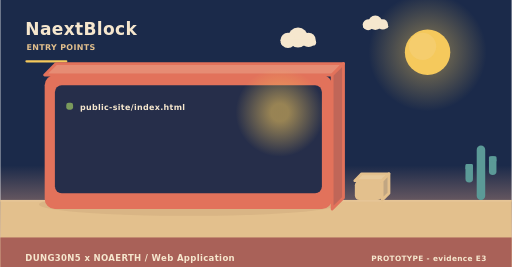
t = 0.00 s
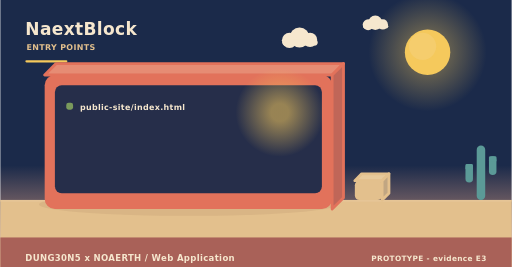
t = 2.00 s
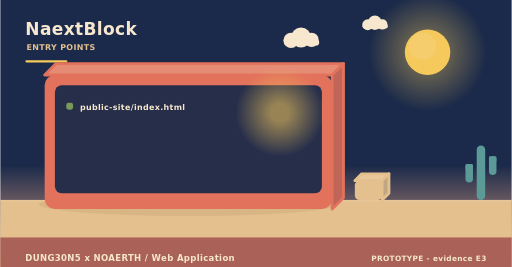
t = 4.00 s
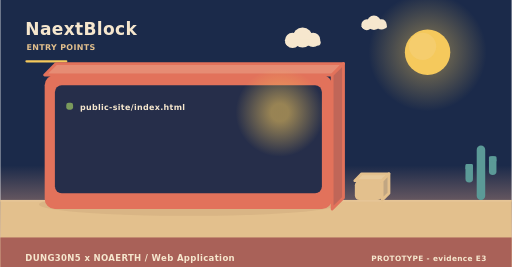
t = 6.00 s
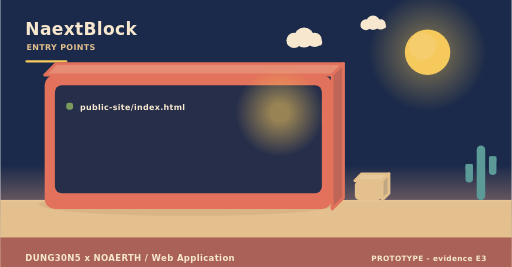
t = 8.00 s
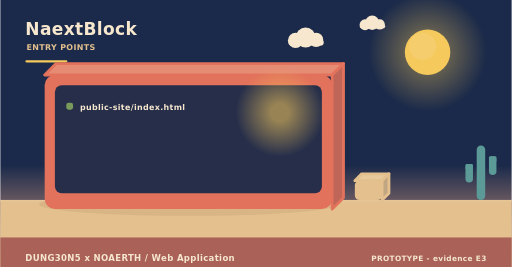
t = 10.00 s

The animated SVG that drew these frames (rendered in a browser with its animation timeline set to each time). Animation: 3 SMIL elements (animateTransform=3); frames cover the first 10.00 s, repeats indefinitely.

<svg xmlns="http://www.w3.org/2000/svg" width="900" height="470" viewBox="0 0 900 470" role="img" aria-label="NaextBlock - how it is operated"><linearGradient id="skyt" x1="0" y1="0" x2="0" y2="1"><stop offset="0" stop-color="#1b2a4a"/><stop offset="0.62" stop-color="#1b2a4a"/><stop offset="1" stop-color="#f3ad8a"/></linearGradient><rect width="900" height="470" fill="url(#skyt)"/><radialGradient id="sunt"><stop offset="0.35" stop-color="#f5c95c" stop-opacity="0.34"/><stop offset="1" stop-color="#f5c95c" stop-opacity="0"/></radialGradient><circle cx="752" cy="92" r="104" fill="url(#sunt)"/><circle cx="752" cy="92" r="40" fill="#f5c95c"/><circle cx="743.2" cy="81.6" r="24" fill="#f5d27e" opacity="0.5"/><g><circle cx="524" cy="66" r="17.64" fill="#f6e7ce"/><circle cx="506.36" cy="71.04" r="13.44" fill="#f6e7ce"/><circle cx="542.48" cy="70.2" r="12.6" fill="#f6e7ce"/><rect x="493.76" y="69.36" width="62.16" height="10.92" rx="5.46" fill="#f6e7ce"/><animateTransform attributeName="transform" type="translate" values="0 0;24 0;0 0" dur="36s" begin="0s" repeatCount="indefinite"/></g><g><circle cx="660" cy="40" r="12.6" fill="#f6e7ce"/><circle cx="647.4" cy="43.6" r="9.6" fill="#f6e7ce"/><circle cx="673.2" cy="43" r="9" fill="#f6e7ce"/><rect x="638.4" y="42.4" width="44.4" height="7.8" rx="3.9" fill="#f6e7ce"/><animateTransform attributeName="transform" type="translate" values="0 0;-18 0;0 0" dur="46s" begin="3s" repeatCount="indefinite"/></g><rect x="0" y="352" width="900" height="118" fill="#e3c08d"/><rect x="0" y="352" width="900" height="3" fill="#e6c596"/><text x="44" y="62" font-family="Verdana,DejaVu Sans,sans-serif" font-size="30" font-weight="700" letter-spacing="0.6" fill="#f6e7ce" text-anchor="start">NaextBlock</text><text x="46" y="88" font-family="Verdana,DejaVu Sans,sans-serif" font-size="14" font-weight="700" letter-spacing="0.6" fill="#e3c08d" text-anchor="start">ENTRY POINTS</text><rect x="44" y="106" width="74" height="4" rx="2" fill="#f5c95c"/><ellipse cx="331" cy="360" rx="263.2" ry="20" fill="rgba(138,90,68,0.11)"/><path d="M78,132 L584,132 L604,112 L98,112 Z" fill="#e68c74" stroke="#e2725b" stroke-width="5" stroke-linejoin="round"/><path d="M584,132 L604,112 L604,348 L584,368 Z" fill="#c06658" stroke="#e2725b" stroke-width="5" stroke-linejoin="round"/><rect x="78" y="132" width="506" height="236" rx="18" fill="#e2725b"/><rect x="96" y="150" width="470" height="190" rx="12" fill="#1b2a4a" opacity="0.94"/><radialGradient id="lamp3522"><stop offset="0.2" stop-color="#f5c95c" stop-opacity="0.55"/><stop offset="1" stop-color="#f5c95c" stop-opacity="0"/></radialGradient><circle cx="492" cy="198" r="78" fill="url(#lamp3522)"/><rect x="116" y="181" width="12" height="12" rx="4" fill="#7a9a5c"/><g><text x="140" y="194" font-family="Verdana,DejaVu Sans,sans-serif" font-size="14" font-weight="700" letter-spacing="0.6" fill="#f6e7ce" text-anchor="start">public-site/index.html</text><animateTransform attributeName="transform" type="translate" values="0 10;0 0" dur="0.7s" begin="0.4s" fill="freeze"/></g><path d="M624,318 L672,318 L684,306 L636,306 Z" fill="#e7c99b" stroke="#e3c08d" stroke-width="5" stroke-linejoin="round"/><path d="M672,318 L684,306 L684,340 L672,352 Z" fill="#c1a682" stroke="#e3c08d" stroke-width="5" stroke-linejoin="round"/><rect x="624" y="318" width="48" height="34" rx="8" fill="#e3c08d"/><rect x="838.52" y="256" width="14.96" height="96" rx="7.48" fill="#5b9a97"/><rect x="818.72" y="288.64" width="13.2" height="32.64" rx="6.6" fill="#5b9a97"/><rect x="818.72" y="288.64" width="13.2" height="9.6" rx="2.2" fill="#5b9a97"/><rect x="860.08" y="275.2" width="13.2" height="32.64" rx="6.6" fill="#5b9a97"/><rect x="860.08" y="275.2" width="13.2" height="9.6" rx="2.2" fill="#5b9a97"/><rect x="0" y="418" width="900" height="52" rx="0" fill="#a65c56" opacity="0.94"/><text x="44" y="460" font-family="Verdana,DejaVu Sans,sans-serif" font-size="15" font-weight="700" letter-spacing="0.6" fill="#f6e7ce" text-anchor="start">DUNG30N5 x NOAERTH  /  Web Application</text><text x="856" y="460" font-family="Verdana,DejaVu Sans,sans-serif" font-size="13" font-weight="700" letter-spacing="0.6" fill="#f6e7ce" text-anchor="end">PROTOTYPE  -  evidence E3</text></svg>
